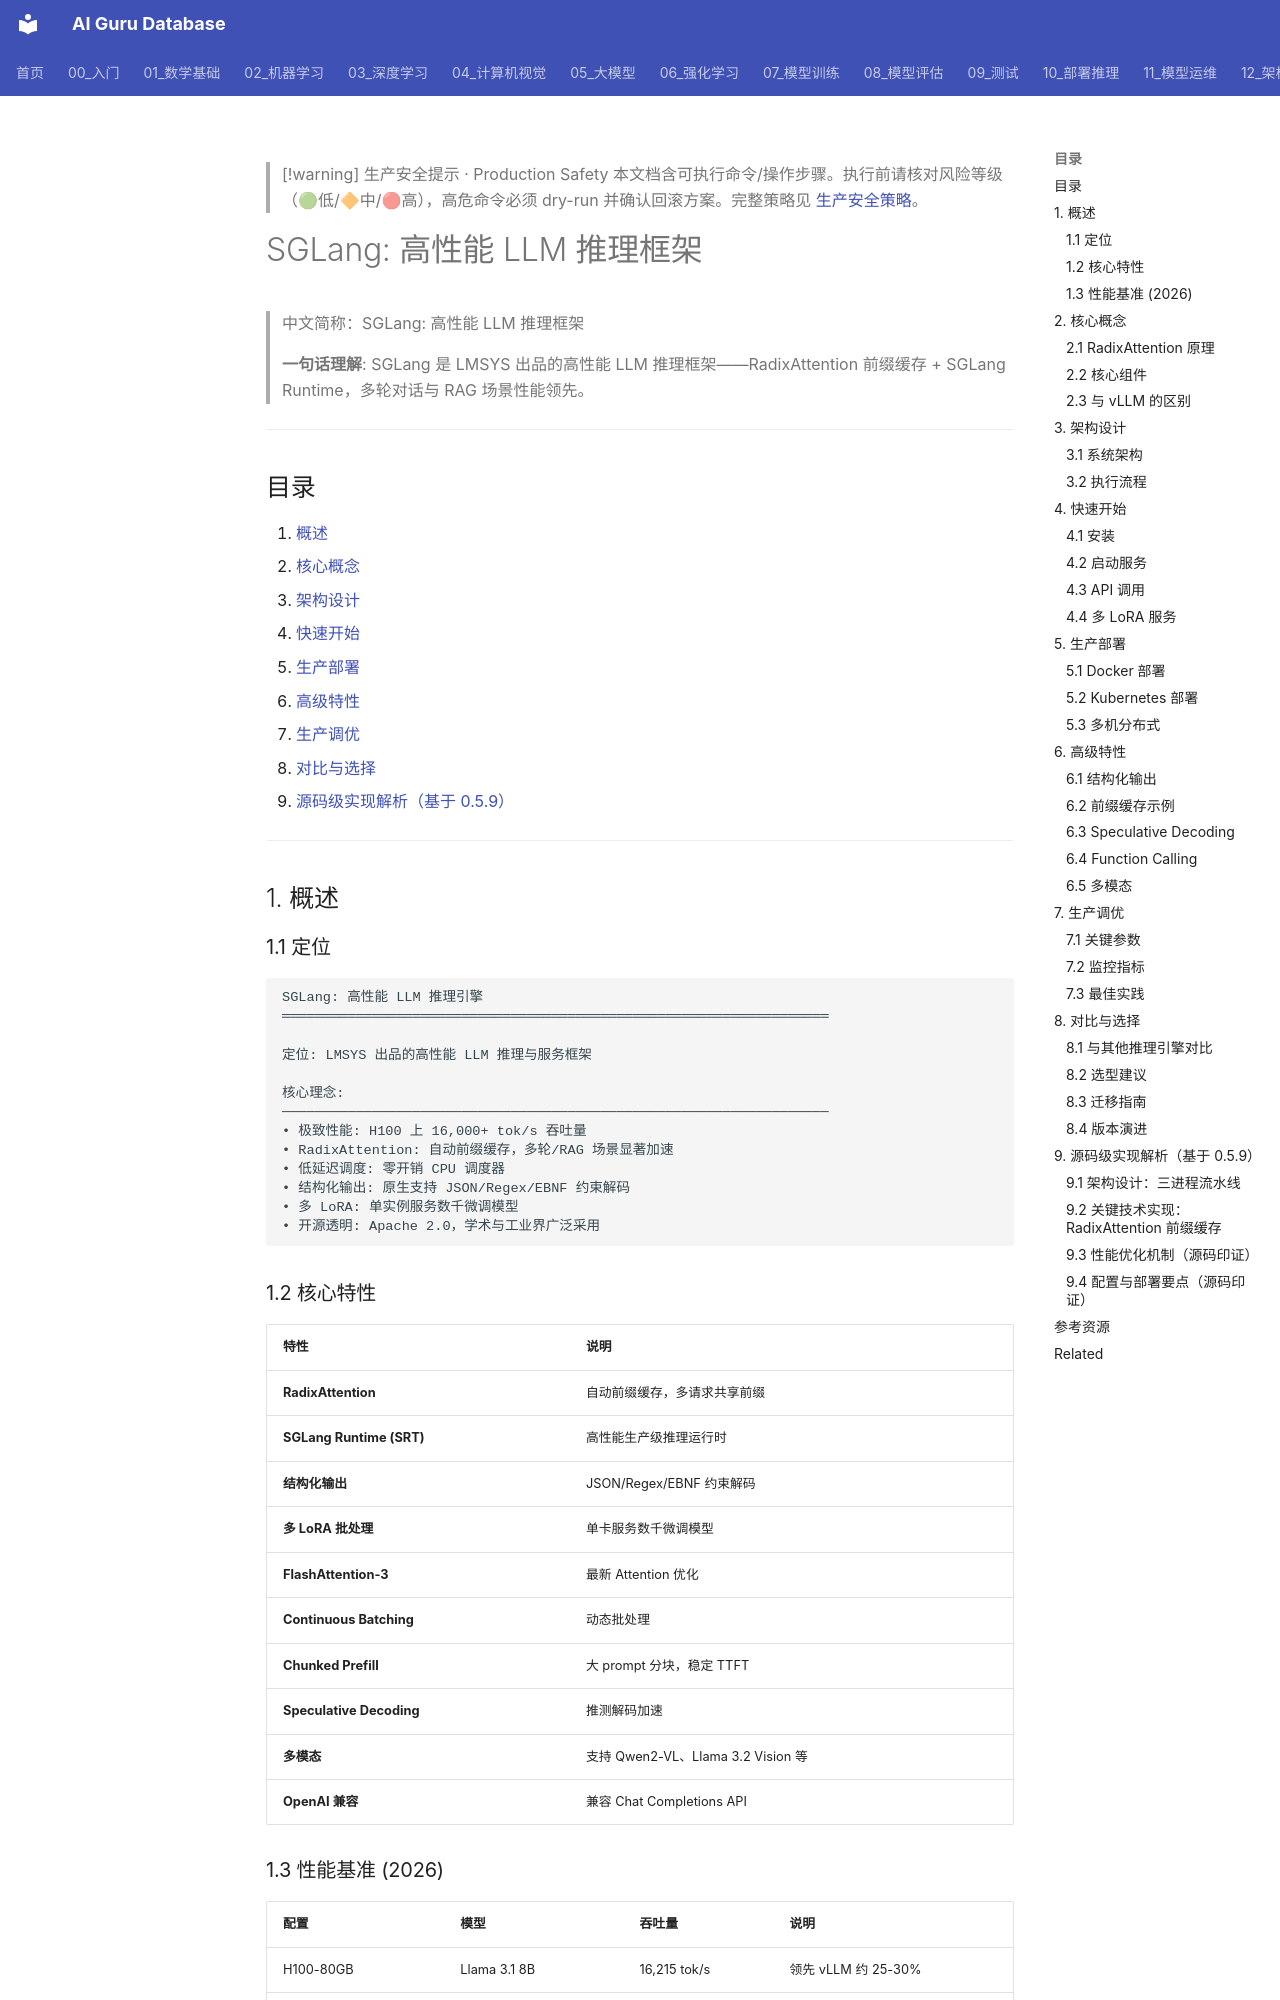

repository: ai-guru-global/ai-guru-database · page: 10_部署推理/02_推理引擎/23_SGLang_深入分析/index.html · generator: mkdocs

---
title: "SGLang: 高性能 LLM 推理框架"
category: "10-deployment-inference"
tags: ["deployment", "inference", "serving", "sglang", "llm", "radix-attention", "prefix-caching"]
summary: "> **一句话理解**: SGLang 是 LMSYS 出品的高性能 LLM 推理框架——RadixAttention 前缀缓存 + SGLang Runtime，多轮对话与 RAG 场景性能领先。"
created: "2026-05-31"
updated: "2026-07-25"
tier: core
aliases:
  - "Sglang Deep Dive"
  - "SGLang Deep Dive"
  - SGLang_Deep_Dive
sources: []

name_zh: "SGLang: 高性能 LLM 推理框架"
---

> [!warning] 生产安全提示 · Production Safety
> 本文档含可执行命令/操作步骤。执行前请核对风险等级（🟢低/🔶中/🔴高），高危命令必须 dry-run 并确认回滚方案。完整策略见 [生产安全策略](../../治理/Production_Safety_Policy.md)。
<!-- op-safety-banner v1 -->
# SGLang: 高性能 LLM 推理框架

> 中文简称：SGLang: 高性能 LLM 推理框架

> **一句话理解**: SGLang 是 LMSYS 出品的高性能 LLM 推理框架——RadixAttention 前缀缓存 + SGLang Runtime，多轮对话与 RAG 场景性能领先。

---

## 目录

1. [概述](#1-概述)
2. [核心概念](#2-核心概念)
3. [架构设计](#3-架构设计)
4. [快速开始](#4-快速开始)
5. [生产部署](#5-生产部署)
6. [高级特性](#6-高级特性)
7. [生产调优](#7-生产调优)
8. [对比与选择](#8-对比与选择)
9. [源码级实现解析（基于 0.5.9）](#9-源码级实现解析基于-059)

---

## 1. 概述

### 1.1 定位

```
SGLang: 高性能 LLM 推理引擎
═══════════════════════════════════════════════════════════════════

定位: LMSYS 出品的高性能 LLM 推理与服务框架

核心理念:
───────────────────────────────────────────────────────────────────
• 极致性能: H100 上 16,000+ tok/s 吞吐量
• RadixAttention: 自动前缀缓存，多轮/RAG 场景显著加速
• 低延迟调度: 零开销 CPU 调度器
• 结构化输出: 原生支持 JSON/Regex/EBNF 约束解码
• 多 LoRA: 单实例服务数千微调模型
• 开源透明: Apache 2.0，学术与工业界广泛采用
```

### 1.2 核心特性

| 特性 | 说明 |
|------|------|
| **RadixAttention** | 自动前缀缓存，多请求共享前缀 |
| **SGLang Runtime (SRT)** | 高性能生产级推理运行时 |
| **结构化输出** | JSON/Regex/EBNF 约束解码 |
| **多 LoRA 批处理** | 单卡服务数千微调模型 |
| **FlashAttention-3** | 最新 Attention 优化 |
| **Continuous Batching** | 动态批处理 |
| **Chunked Prefill** | 大 prompt 分块，稳定 TTFT |
| **Speculative Decoding** | 推测解码加速 |
| **多模态** | 支持 Qwen2-VL、Llama 3.2 Vision 等 |
| **OpenAI 兼容** | 兼容 Chat Completions API |

### 1.3 性能基准 (2026)

| 配置 | 模型 | 吞吐量 | 说明 |
|------|------|--------|------|
| H100-80GB | Llama 3.1 8B | 16,215 tok/s | 领先 vLLM 约 25-30% |
| H100-80GB x4 | Llama 3.1 70B | 8,200 tok/s | TP=4 |
| H100-80GB x8 | Llama 3.1 405B | 3,500 tok/s | TP=8 |
| A100-80GB x4 | Qwen2-72B | 6,500 tok/s | TP=4 |

---

## 2. 核心概念
